Run: headless pygame with SDL's dummy video driver; simulated clock (each Clock.tick advances the game by its frame time, no real sleeping); random seed 0; keys injected as events and as key.get_pressed() state; no mouse input.
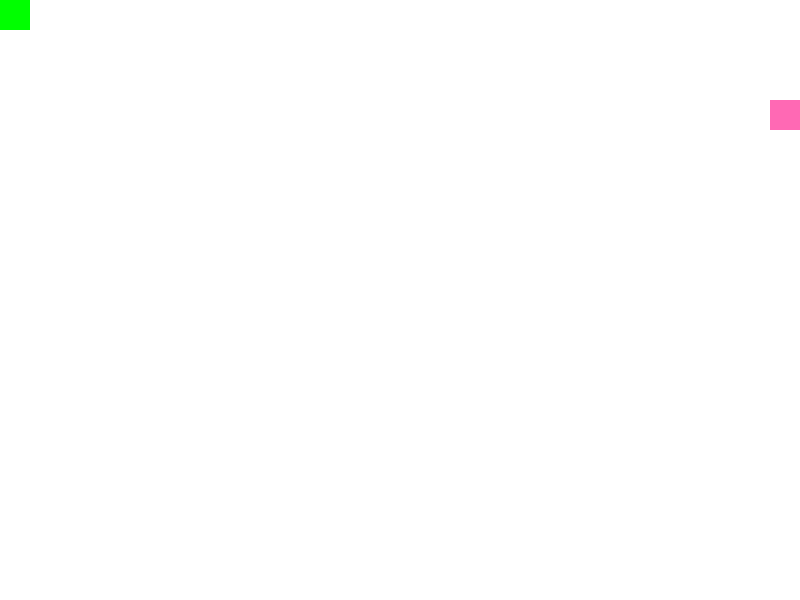
Frame 1 of 4 · flips 1–60 · no input
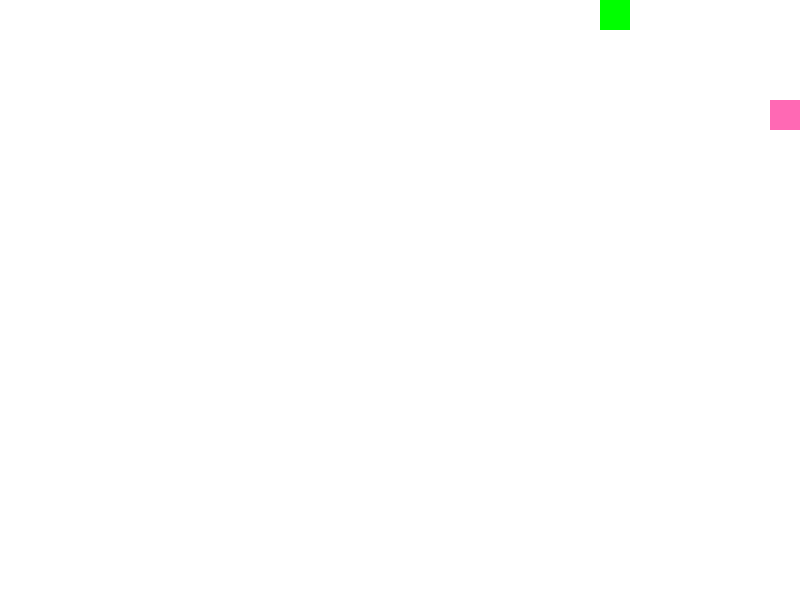
Frame 2 of 4 · flips 61–180 · tapped SPACE, RETURN · held RIGHT (→), D
Frame 3 of 4 · flips 181–300 · held DOWN (↓), S · screen unchanged from frame 2, image omitted
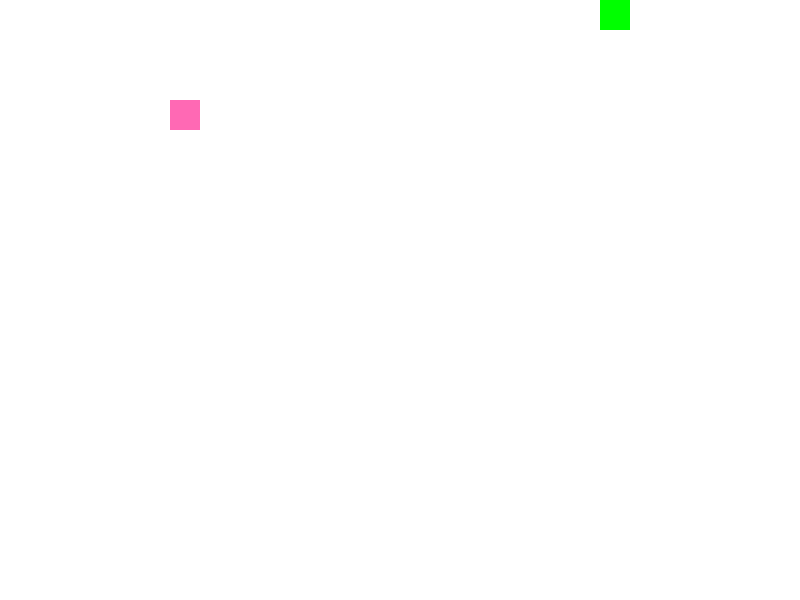
Frame 4 of 4 · flips 301–420 · held LEFT (←), A, UP (↑), W

The pygame program that drew these frames:

import pygame
pygame.init()

pink = (255, 105, 180)
green = (0, 255, 0)
white = (255, 255, 255)
width, height = 800, 600

box_x, box_y = 0, 0
rect_1 = pygame.Rect(box_x, box_y, 30, 30)

box2_x, box2_y = width - 30, 100
rect_2 = pygame.Rect(box2_x, box2_y, 30, 30)

pygame.display.set_caption("Infinite Pink Green Right Left")
pygame.display.set_mode((width, height))

clock = pygame.time.Clock()

while True:
    clock.tick(60)
    for event in pygame.event.get():
        if event.type == pygame.QUIT:
            pygame.quit()
            exit()

    keys = pygame.key.get_pressed()

    if keys[pygame.K_RIGHT]:
        box_x += 5

    rect_1.topleft = (box_x, box_y)

    if box_x > width:
        box_x = -rect_1.width
    if box_x < -rect_1.width:
        box_x = width

    if box_y < 0:
        box_y = 0
    if box_y > height - rect_1.height:
        box_y = height - rect_1.height

    if keys[pygame.K_a]:
        box2_x -= 5


    rect_2.topleft = (box2_x, box2_y)

    if box2_x < -rect_2.width:
        box2_x = width
    if box2_x > width:
        box2_x = -rect_2.width

    screen = pygame.display.get_surface()
    screen.fill(white)
    pygame.draw.rect(screen, green, rect_1)
    pygame.draw.rect(screen, pink, rect_2)
    pygame.display.update()
